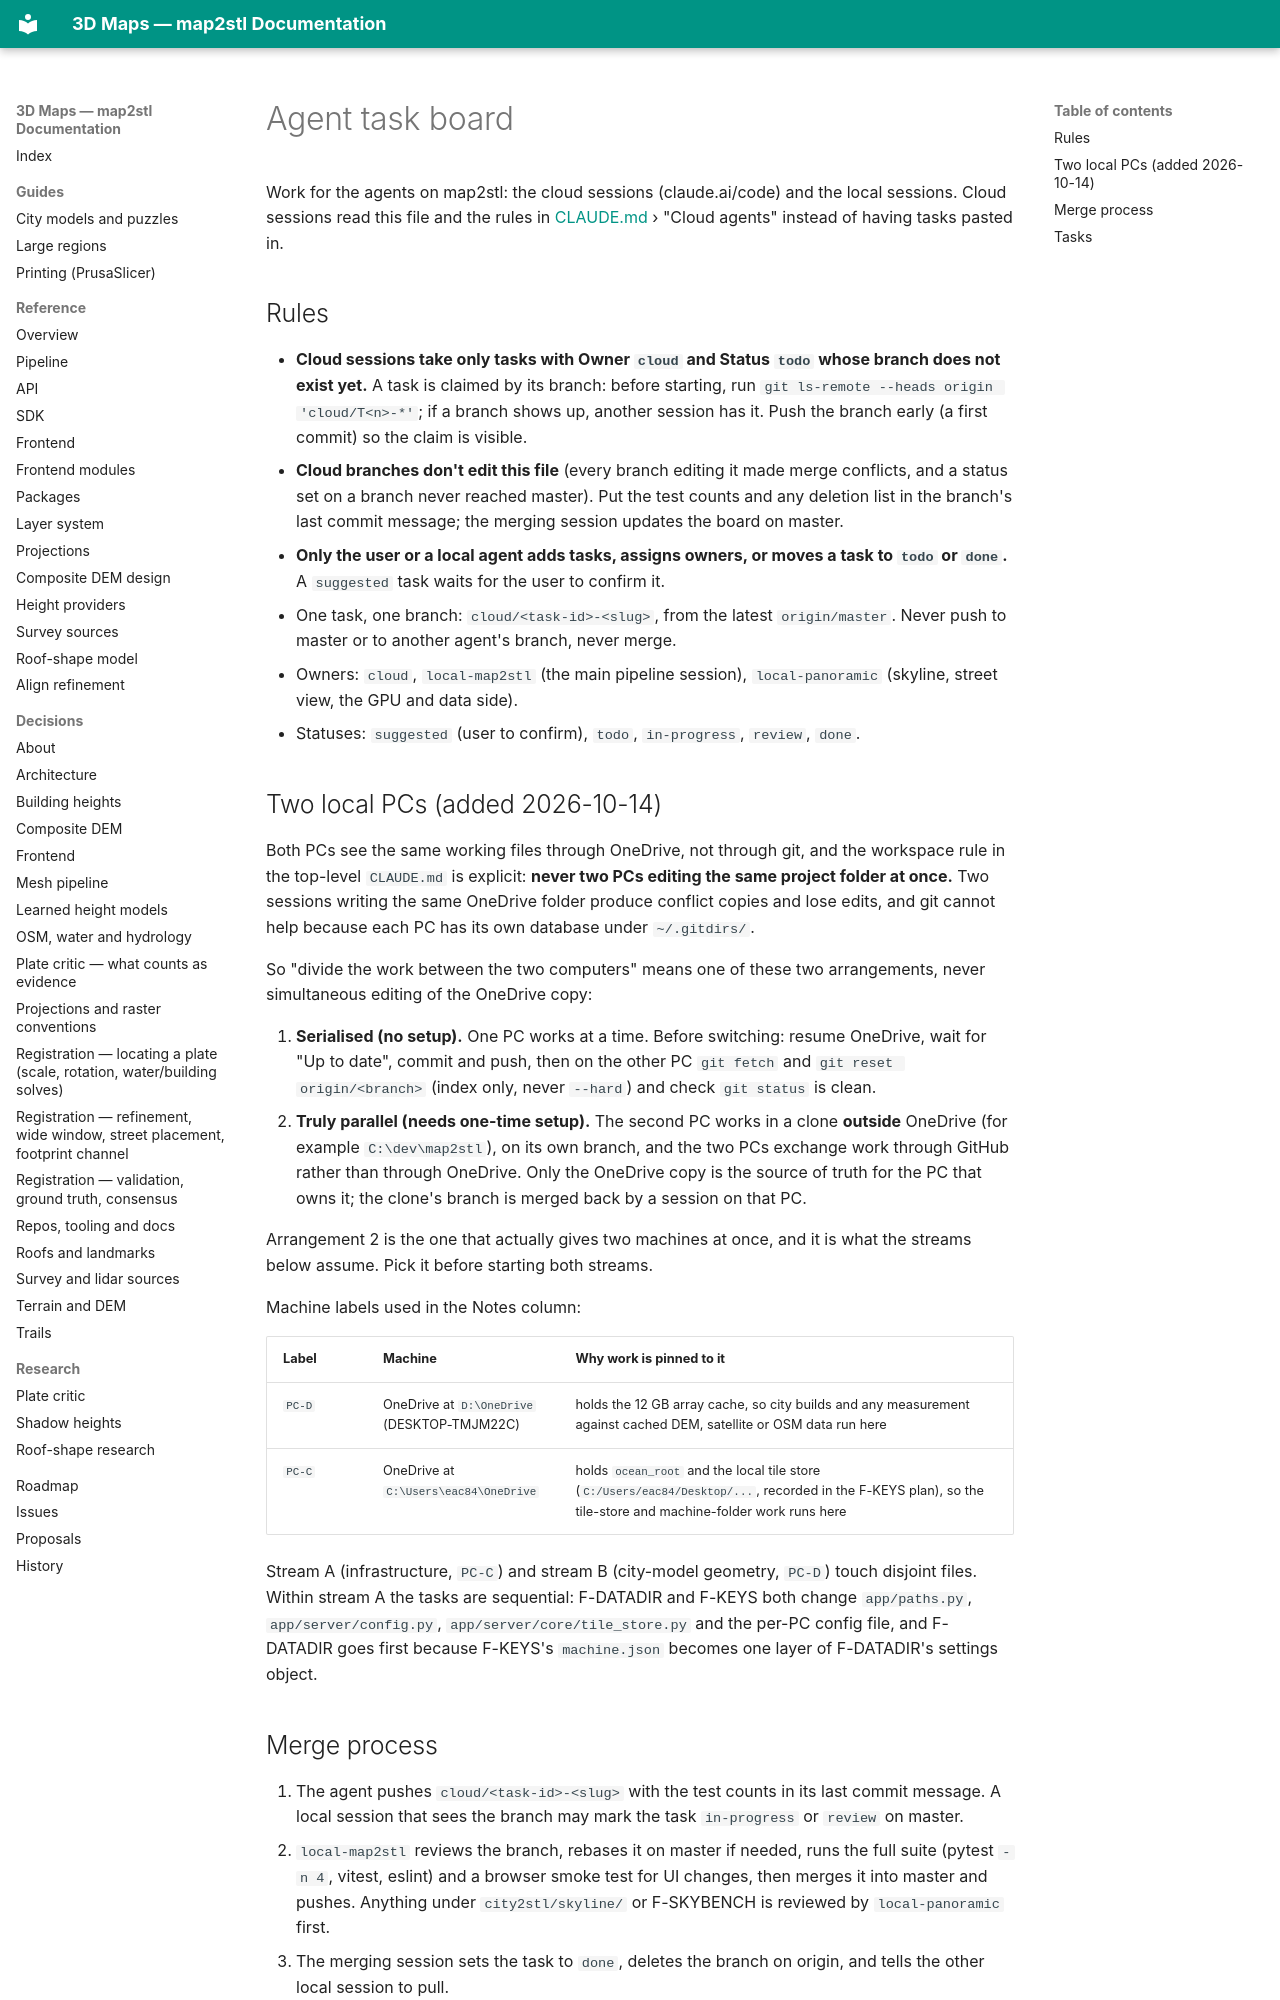

repository: EdgarCardenasDeLaHoz/map2stl · page: agents/TASKS/index.html · generator: mkdocs

# Agent task board

Work for the agents on map2stl: the cloud sessions (claude.ai/code) and the local sessions.
Cloud sessions read this file and the rules in [CLAUDE.md](../../CLAUDE.md) › "Cloud agents"
instead of having tasks pasted in.

## Rules

- **Cloud sessions take only tasks with Owner `cloud` and Status `todo` whose branch does not
  exist yet.** A task is claimed by its branch: before starting, run
  `git ls-remote --heads origin 'cloud/T<n>-*'`; if a branch shows up, another session has it.
  Push the branch early (a first commit) so the claim is visible.
- **Cloud branches don't edit this file** (every branch editing it made merge conflicts, and a
  status set on a branch never reached master). Put the test counts and any deletion list in
  the branch's last commit message; the merging session updates the board on master.
- **Only the user or a local agent adds tasks, assigns owners, or moves a task to `todo` or
  `done`.** A `suggested` task waits for the user to confirm it.
- One task, one branch: `cloud/<task-id>-<slug>`, from the latest `origin/master`. Never push
  to master or to another agent's branch, never merge.
- Owners: `cloud`, `local-map2stl` (the main pipeline session), `local-panoramic` (skyline,
  street view, the GPU and data side).
- Statuses: `suggested` (user to confirm), `todo`, `in-progress`, `review`, `done`.
